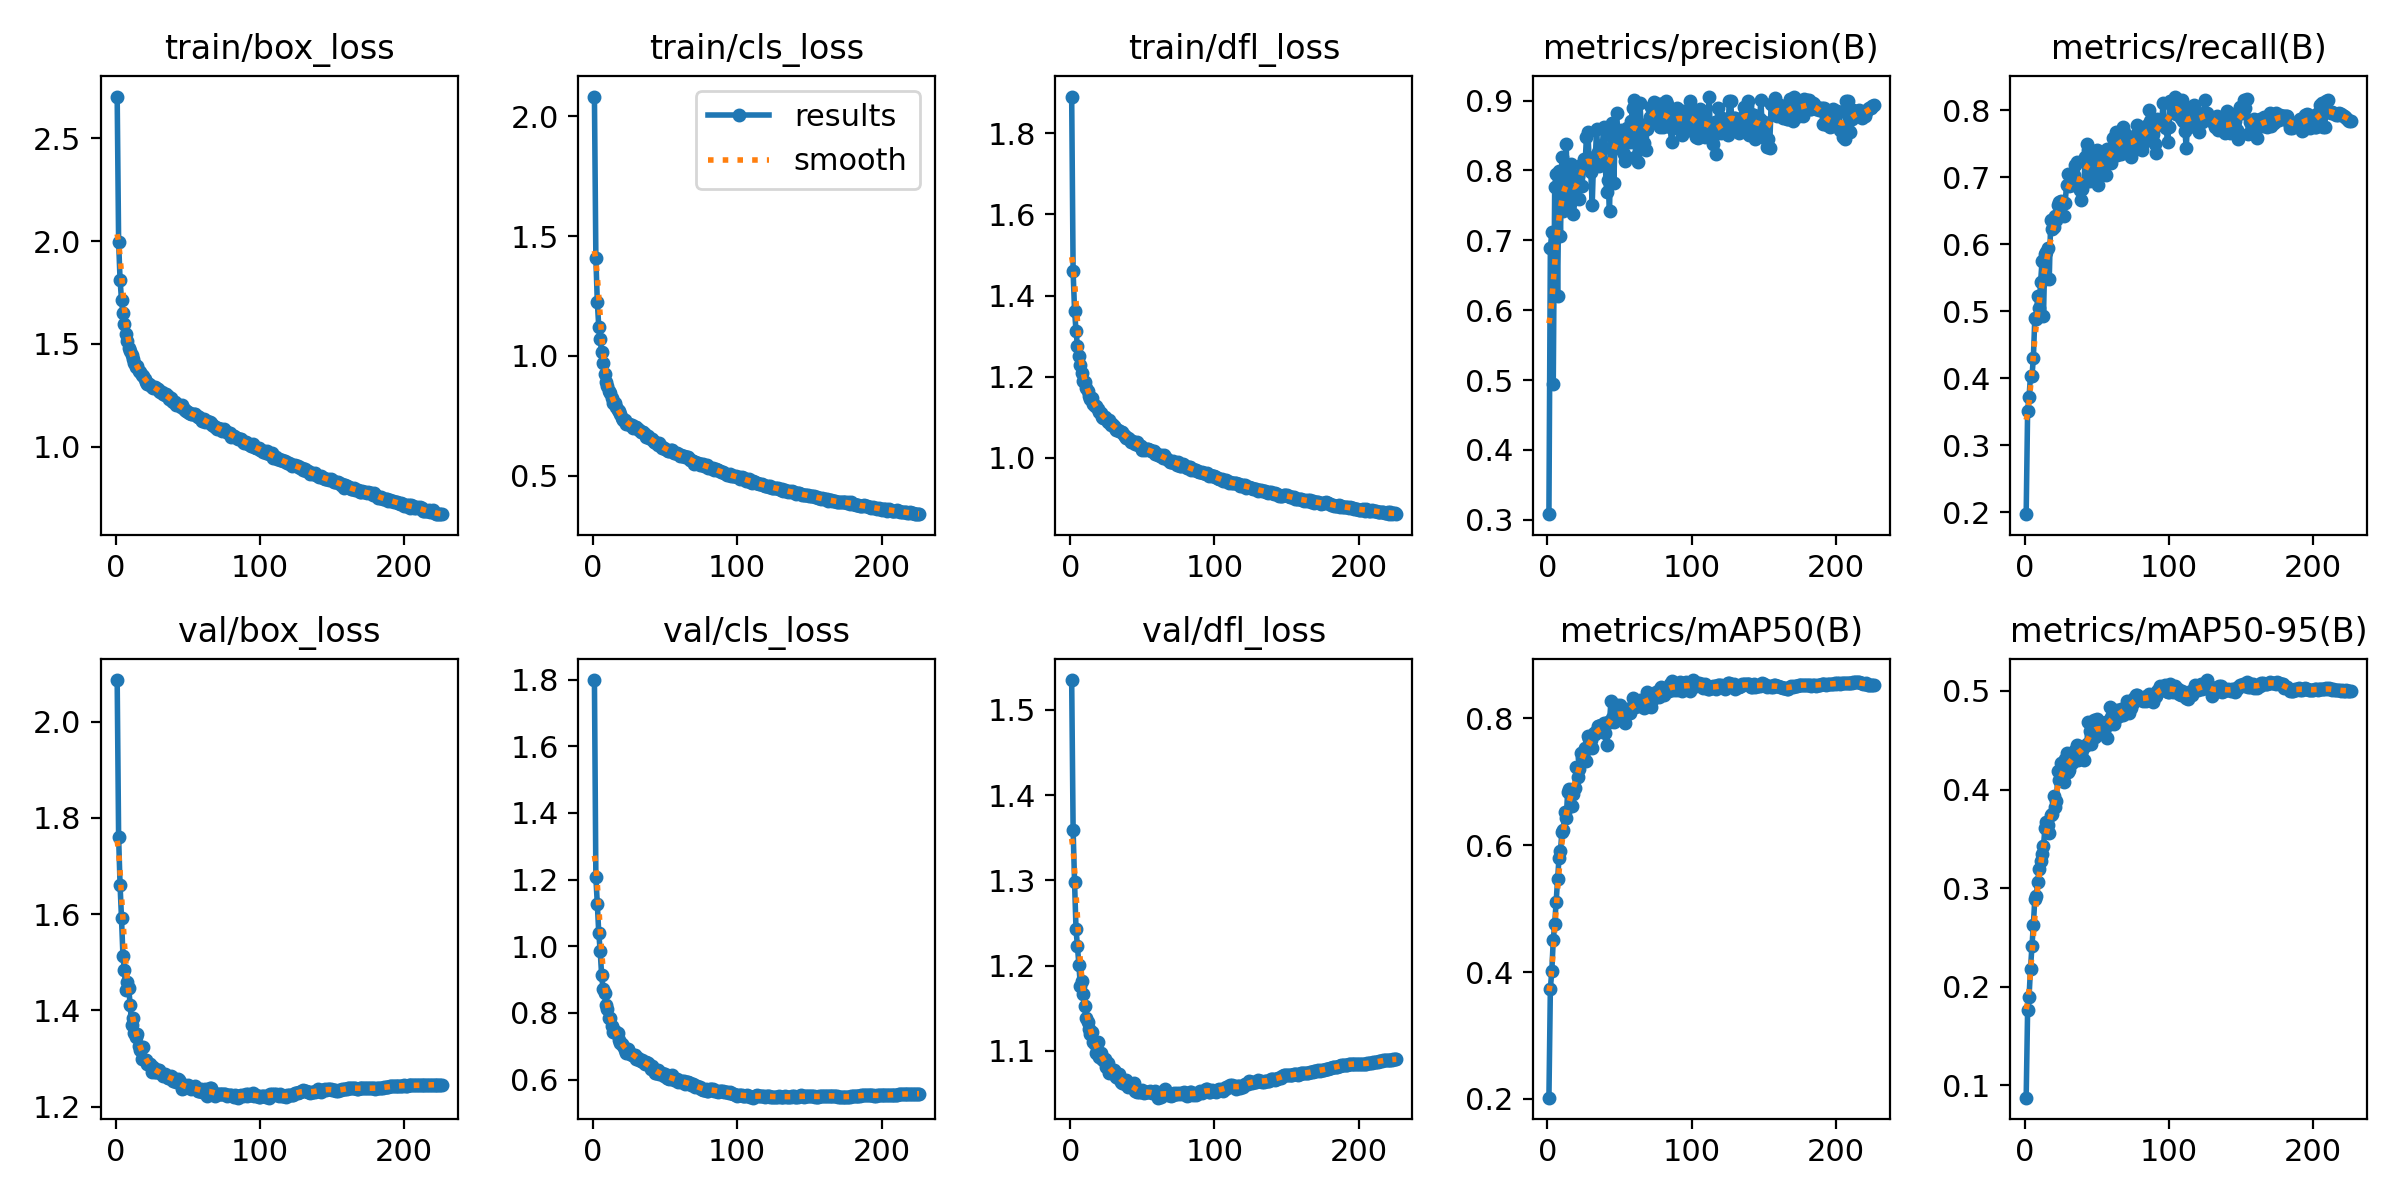

The data file committed next to this chart (first rows):
epoch, time, train/box_loss, train/cls_loss, train/dfl_loss, metrics/precision(B), metrics/recall(B), metrics/mAP50(B), metrics/mAP50-95(B), val/box_loss, val/cls_loss, val/dfl_loss, lr/pg0, lr/pg1, lr/pg2
1, 679.4, 2.703, 2.083, 1.891, 0.308, 0.1968, 0.202, 0.08729, 2.086, 1.799, 1.535, 0.06703, 0.000333, 0.000333
2, 1353, 1.997, 1.409, 1.46, 0.6885, 0.3515, 0.3741, 0.1761, 1.76, 1.207, 1.359, 0.03403, 0.0006641, 0.0006641
3, 2046, 1.811, 1.225, 1.362, 0.7119, 0.3722, 0.4014, 0.1899, 1.661, 1.127, 1.298, 0.001025, 0.0009931, 0.0009931
4, 2742, 1.714, 1.122, 1.313, 0.4936, 0.4034, 0.4506, 0.2183, 1.592, 1.041, 1.243, 0.0009901, 0.0009901, 0.0009901
5, 3436, 1.648, 1.07, 1.275, 0.7769, 0.4027, 0.4757, 0.2407, 1.514, 0.9856, 1.222, 0.0009868, 0.0009868, 0.0009868
6, 4123, 1.595, 1.015, 1.25, 0.7949, 0.4304, 0.5106, 0.263, 1.483, 0.9134, 1.201, 0.0009835, 0.0009835, 0.0009835
7, 4813, 1.546, 0.9696, 1.229, 0.6199, 0.4903, 0.5474, 0.2893, 1.443, 0.8722, 1.176, 0.0009802, 0.0009802, 0.0009802
8, 5497, 1.513, 0.9254, 1.209, 0.7994, 0.4876, 0.5804, 0.2917, 1.46, 0.8602, 1.181, 0.0009769, 0.0009769, 0.0009769
9, 6179, 1.482, 0.8925, 1.189, 0.7056, 0.5232, 0.591, 0.3064, 1.446, 0.8236, 1.167, 0.0009736, 0.0009736, 0.0009736
10, 6863, 1.467, 0.8729, 1.187, 0.8187, 0.5044, 0.6214, 0.3197, 1.412, 0.8133, 1.152, 0.0009703, 0.0009703, 0.0009703
11, 7544, 1.445, 0.8553, 1.171, 0.7417, 0.5437, 0.6245, 0.3272, 1.37, 0.7863, 1.139, 0.000967, 0.000967, 0.000967
12, 8227, 1.428, 0.8431, 1.164, 0.7855, 0.5747, 0.6517, 0.3343, 1.385, 0.784, 1.134, 0.0009637, 0.0009637, 0.0009637
13, 8910, 1.407, 0.8221, 1.153, 0.8374, 0.493, 0.6424, 0.3424, 1.352, 0.7595, 1.125, 0.0009604, 0.0009604, 0.0009604
14, 9592, 1.389, 0.8025, 1.145, 0.7465, 0.5857, 0.6845, 0.3613, 1.345, 0.7442, 1.12, 0.0009571, 0.0009571, 0.0009571
15, 10274, 1.393, 0.8023, 1.148, 0.7973, 0.5879, 0.6879, 0.3667, 1.352, 0.7455, 1.122, 0.0009538, 0.0009538, 0.0009538
16, 10955, 1.367, 0.7869, 1.133, 0.8093, 0.5938, 0.6829, 0.364, 1.326, 0.7402, 1.111, 0.0009505, 0.0009505, 0.0009505
17, 11637, 1.361, 0.7733, 1.126, 0.7643, 0.5485, 0.6621, 0.3555, 1.318, 0.7403, 1.108, 0.0009472, 0.0009472, 0.0009472
18, 12315, 1.348, 0.7697, 1.128, 0.7369, 0.6367, 0.681, 0.3739, 1.3, 0.7197, 1.097, 0.0009439, 0.0009439, 0.0009439
19, 12999, 1.344, 0.7566, 1.12, 0.7592, 0.6233, 0.6896, 0.3749, 1.324, 0.709, 1.11, 0.0009406, 0.0009406, 0.0009406
20, 13684, 1.327, 0.7401, 1.112, 0.7884, 0.6258, 0.7234, 0.3935, 1.298, 0.7073, 1.093, 0.0009373, 0.0009373, 0.0009373
21, 14365, 1.313, 0.7323, 1.109, 0.7922, 0.6427, 0.7075, 0.3818, 1.297, 0.7015, 1.097, 0.000934, 0.000934, 0.000934
22, 15044, 1.306, 0.7305, 1.101, 0.7587, 0.636, 0.7195, 0.3883, 1.289, 0.6903, 1.09, 0.0009307, 0.0009307, 0.0009307
23, 15723, 1.303, 0.7166, 1.099, 0.8077, 0.6587, 0.7456, 0.4188, 1.289, 0.6808, 1.089, 0.0009274, 0.0009274, 0.0009274
24, 16406, 1.3, 0.7166, 1.1, 0.7775, 0.6629, 0.7381, 0.41, 1.289, 0.6912, 1.09, 0.0009241, 0.0009241, 0.0009241
25, 17085, 1.29, 0.7141, 1.095, 0.8168, 0.6641, 0.7477, 0.4266, 1.273, 0.6845, 1.081, 0.0009208, 0.0009208, 0.0009208
26, 17769, 1.286, 0.7113, 1.089, 0.8052, 0.6605, 0.7533, 0.4185, 1.282, 0.6778, 1.086, 0.0009175, 0.0009175, 0.0009175
27, 18447, 1.291, 0.7102, 1.093, 0.8482, 0.6415, 0.7326, 0.4077, 1.272, 0.6743, 1.074, 0.0009142, 0.0009142, 0.0009142
28, 19126, 1.283, 0.7004, 1.08, 0.8554, 0.6613, 0.7729, 0.4311, 1.272, 0.6747, 1.076, 0.0009109, 0.0009109, 0.0009109
29, 19810, 1.28, 0.7026, 1.083, 0.8095, 0.6886, 0.7668, 0.4366, 1.275, 0.6748, 1.076, 0.0009076, 0.0009076, 0.0009076
30, 20494, 1.273, 0.7022, 1.077, 0.7979, 0.7048, 0.7658, 0.4179, 1.277, 0.663, 1.077, 0.0009043, 0.0009043, 0.0009043
31, 21176, 1.267, 0.6935, 1.073, 0.7508, 0.6873, 0.7532, 0.4193, 1.27, 0.6648, 1.075, 0.000901, 0.000901, 0.000901
32, 21857, 1.265, 0.6925, 1.069, 0.8188, 0.6937, 0.7768, 0.4315, 1.268, 0.6592, 1.069, 0.0008977, 0.0008977, 0.0008977
33, 22538, 1.257, 0.6831, 1.07, 0.8089, 0.6879, 0.775, 0.427, 1.264, 0.6574, 1.068, 0.0008944, 0.0008944, 0.0008944
34, 23219, 1.252, 0.6817, 1.066, 0.8587, 0.7027, 0.7823, 0.4377, 1.268, 0.658, 1.073, 0.0008911, 0.0008911, 0.0008911
35, 23902, 1.256, 0.6825, 1.063, 0.8259, 0.7177, 0.7879, 0.4405, 1.264, 0.6535, 1.064, 0.0008878, 0.0008878, 0.0008878
36, 24584, 1.244, 0.6722, 1.063, 0.8069, 0.7224, 0.7872, 0.445, 1.259, 0.646, 1.062, 0.0008845, 0.0008845, 0.0008845
37, 25270, 1.232, 0.6633, 1.057, 0.8275, 0.6893, 0.7887, 0.4296, 1.26, 0.6526, 1.064, 0.0008812, 0.0008812, 0.0008812
38, 25948, 1.235, 0.6645, 1.053, 0.8356, 0.6813, 0.7796, 0.4427, 1.263, 0.6495, 1.061, 0.0008779, 0.0008779, 0.0008779
39, 26627, 1.223, 0.6552, 1.049, 0.8625, 0.6663, 0.7923, 0.4361, 1.263, 0.6437, 1.066, 0.0008746, 0.0008746, 0.0008746
40, 27308, 1.218, 0.6526, 1.05, 0.8089, 0.6827, 0.7769, 0.4399, 1.253, 0.6329, 1.058, 0.0008713, 0.0008713, 0.0008713
41, 27986, 1.219, 0.651, 1.046, 0.7692, 0.6915, 0.7577, 0.43, 1.255, 0.6413, 1.06, 0.000868, 0.000868, 0.000868
42, 28665, 1.204, 0.6389, 1.039, 0.7863, 0.7304, 0.7935, 0.4444, 1.252, 0.6302, 1.058, 0.0008647, 0.0008647, 0.0008647
43, 29349, 1.201, 0.6394, 1.041, 0.7414, 0.75, 0.7941, 0.4457, 1.258, 0.6211, 1.059, 0.0008614, 0.0008614, 0.0008614
44, 30029, 1.203, 0.6376, 1.039, 0.8498, 0.7402, 0.8273, 0.4683, 1.256, 0.6213, 1.062, 0.0008581, 0.0008581, 0.0008581
45, 30709, 1.195, 0.63, 1.035, 0.8682, 0.6945, 0.7998, 0.4591, 1.249, 0.6287, 1.053, 0.0008548, 0.0008548, 0.0008548
46, 31387, 1.202, 0.6381, 1.039, 0.7817, 0.7382, 0.7949, 0.4461, 1.236, 0.6178, 1.052, 0.0008515, 0.0008515, 0.0008515
47, 32065, 1.184, 0.6228, 1.031, 0.8578, 0.7097, 0.7967, 0.4612, 1.238, 0.6155, 1.053, 0.0008482, 0.0008482, 0.0008482
48, 32742, 1.179, 0.6174, 1.031, 0.8818, 0.7035, 0.8203, 0.4704, 1.242, 0.6193, 1.052, 0.0008449, 0.0008449, 0.0008449
49, 33421, 1.174, 0.6145, 1.029, 0.8378, 0.7396, 0.8033, 0.4535, 1.241, 0.6125, 1.051, 0.0008416, 0.0008416, 0.0008416
50, 34099, 1.169, 0.6125, 1.019, 0.8453, 0.7411, 0.8215, 0.4719, 1.245, 0.6162, 1.054, 0.0008383, 0.0008383, 0.0008383
51, 34779, 1.162, 0.6088, 1.021, 0.8585, 0.689, 0.8012, 0.4569, 1.24, 0.6061, 1.051, 0.000835, 0.000835, 0.000835
52, 35457, 1.157, 0.6041, 1.018, 0.8294, 0.7175, 0.809, 0.4682, 1.236, 0.6036, 1.051, 0.0008317, 0.0008317, 0.0008317
53, 36134, 1.158, 0.6028, 1.022, 0.8237, 0.7167, 0.7981, 0.4585, 1.238, 0.6022, 1.052, 0.0008284, 0.0008284, 0.0008284
54, 36812, 1.158, 0.6056, 1.02, 0.8134, 0.7322, 0.7922, 0.4568, 1.238, 0.6081, 1.051, 0.0008251, 0.0008251, 0.0008251
55, 37492, 1.161, 0.608, 1.019, 0.86, 0.7145, 0.8151, 0.4574, 1.243, 0.6149, 1.053, 0.0008218, 0.0008218, 0.0008218
56, 38170, 1.149, 0.5935, 1.017, 0.849, 0.7038, 0.8127, 0.4686, 1.237, 0.6002, 1.052, 0.0008185, 0.0008185, 0.0008185
57, 38848, 1.146, 0.595, 1.017, 0.8405, 0.7424, 0.8081, 0.4519, 1.233, 0.6007, 1.051, 0.0008152, 0.0008152, 0.0008152
58, 39526, 1.146, 0.593, 1.016, 0.8714, 0.7239, 0.8164, 0.4658, 1.233, 0.6008, 1.05, 0.0008119, 0.0008119, 0.0008119
59, 40204, 1.136, 0.59, 1.01, 0.889, 0.7358, 0.8319, 0.4839, 1.236, 0.5921, 1.053, 0.0008086, 0.0008086, 0.0008086
60, 40886, 1.127, 0.581, 1.008, 0.9007, 0.7211, 0.8232, 0.4731, 1.231, 0.5948, 1.048, 0.0008053, 0.0008053, 0.0008053
... 166 more rows
